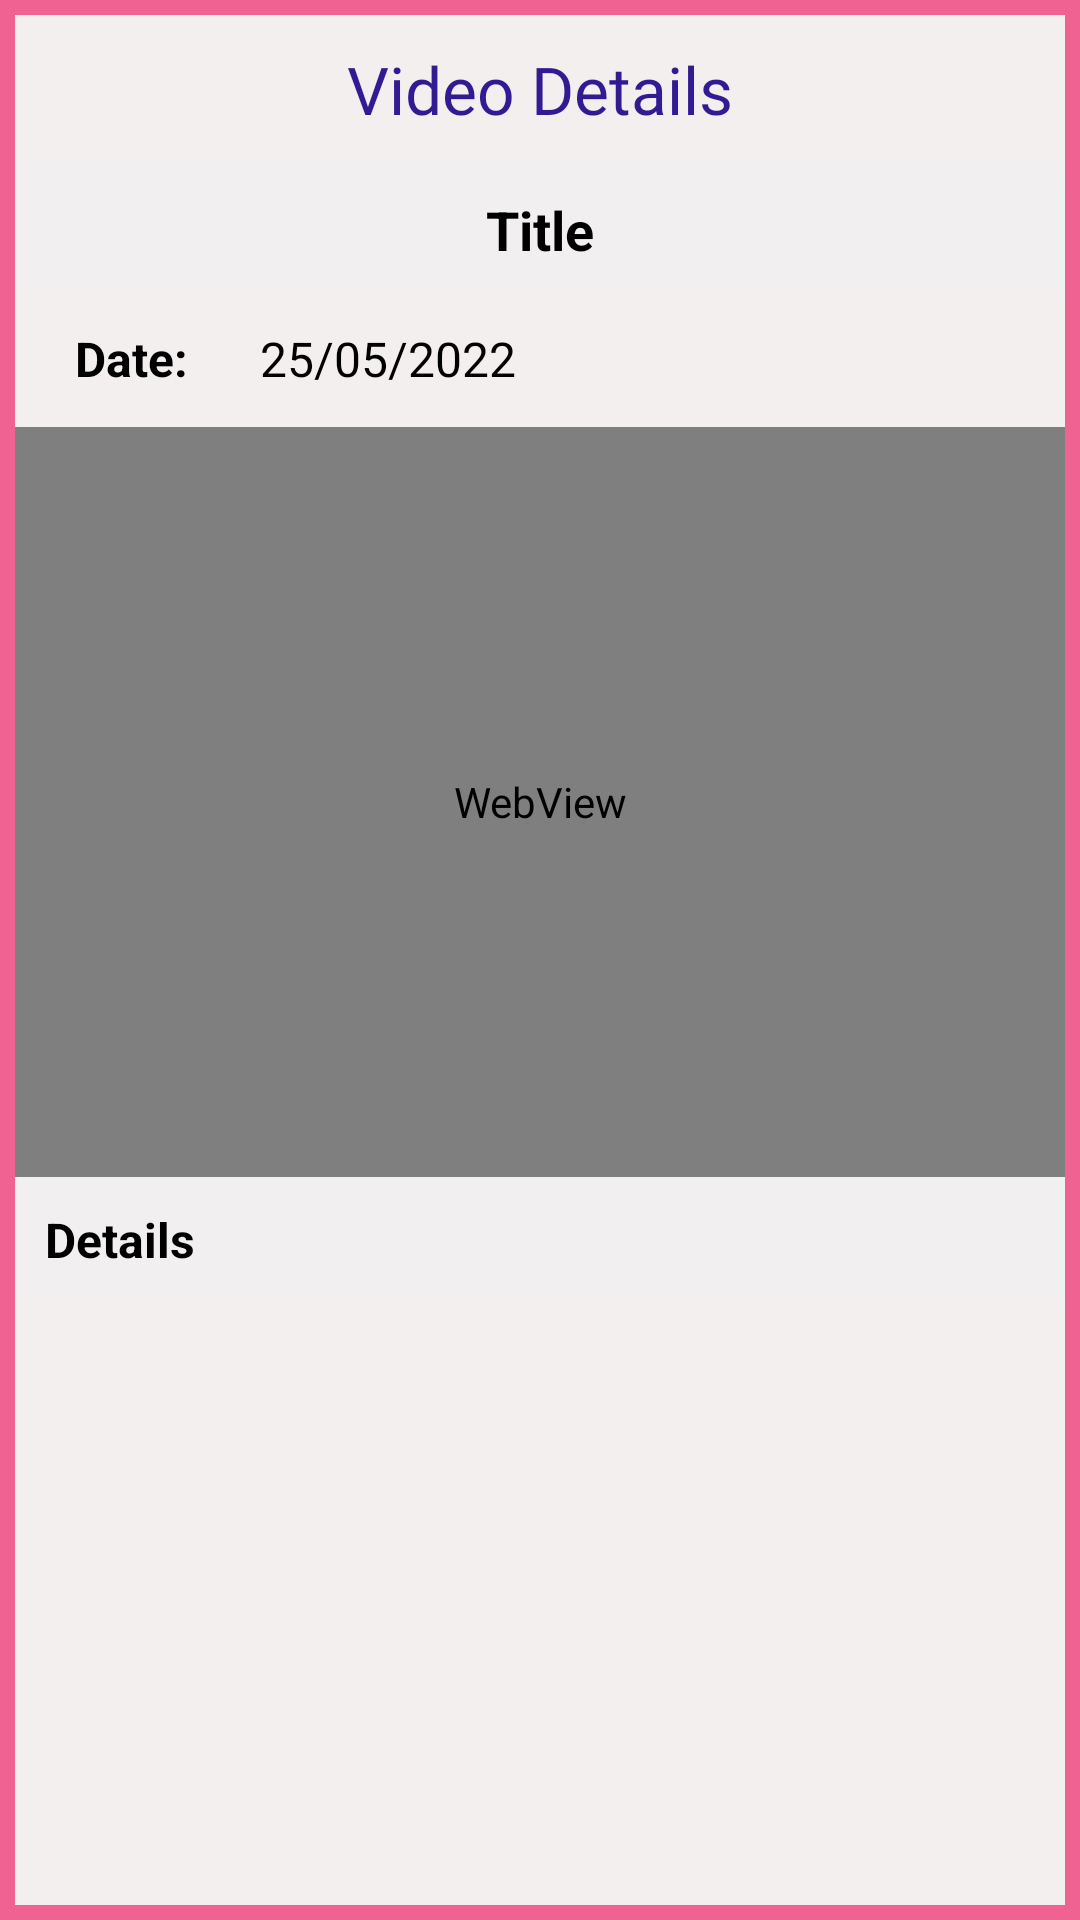

Reconstruct the res/layout file that produces this screen, plus the resources it refers to.
<!-- AndroidManifest.xml: application theme Theme.EmergencyApp -->
<!-- res/layout/activity_video_details.xml -->
<?xml version="1.0" encoding="utf-8"?>
<LinearLayout xmlns:android="http://schemas.android.com/apk/res/android"
    xmlns:app="http://schemas.android.com/apk/res-auto"
    xmlns:tools="http://schemas.android.com/tools"
    android:layout_width="match_parent"
    android:layout_height="match_parent"
    tools:context=".VideoDetails"
    android:orientation="vertical"
    android:background="@drawable/box_6"
android:padding="5dp"
    >
    <TextView
        android:layout_width="match_parent"
        android:layout_height="wrap_content"
        android:padding="10dp"
        android:textSize="22sp"
        android:text="Video Details"
        android:textAlignment="center"
        android:textColor="#311B92"
        android:fontFamily="@font/elephant"
        />
    <ScrollView
        android:layout_width="match_parent"
        android:layout_height="wrap_content">
        <LinearLayout
            android:layout_width="match_parent"
            android:layout_height="match_parent"
            android:orientation="vertical">
            <LinearLayout
                android:layout_width="match_parent"
                android:layout_height="wrap_content"
                android:background="#F1EFEF"
                android:orientation="horizontal">
                <TextView
                    android:id="@+id/mem_title"
                    android:layout_width="0dp"
                    android:layout_height="wrap_content"
                    android:layout_weight="1"
                    android:text="@string/title"
                    android:padding="10dp"
                    android:textColor="#000"
                    android:textSize="18sp"
                    android:textStyle="bold"
                    android:textAlignment="center"
                    />

            </LinearLayout>



            <LinearLayout
                android:layout_width="match_parent"
                android:layout_height="wrap_content"
                android:layout_marginBottom="2dp"
                android:layout_marginHorizontal="10dp"
                android:orientation="horizontal">
                <TextView
                    android:layout_width="wrap_content"
                    android:layout_height="wrap_content"
                    android:text="Date: "
                    android:padding="10dp"
                    android:textColor="#000"
                    android:textSize="16sp"
                    android:textStyle="bold"
                    />
                <TextView
                    android:id="@+id/mem_add"
                    android:layout_width="0dp"
                    android:layout_height="wrap_content"
                    android:layout_weight="1"
                    android:text="25/05/2022"
                    android:padding="10dp"
                    android:textColor="#000"
                    android:textSize="16sp"
                    />
            </LinearLayout>

            <WebView
                android:id="@+id/vid_1"
                android:layout_width="match_parent"
                android:layout_height="250dp"
                />
            <LinearLayout
                android:layout_width="match_parent"
                android:layout_height="wrap_content"
                android:orientation="vertical">
                <TextView
                    android:layout_width="match_parent"
                    android:layout_height="wrap_content"
                    android:layout_weight="1"
                    android:text="Details"
                    android:padding="10dp"
                    android:textColor="#000"
                    android:textSize="16sp"
                    android:background="#F1EFEF"
                    android:textStyle="bold"
                    />
                <TextView
                    android:layout_marginHorizontal="10dp"
                    android:id="@+id/mem_details"
                    android:layout_width="match_parent"
                    android:layout_height="wrap_content"
                    android:padding="10dp"
                    android:textSize="16sp"
                    android:layout_margin="10dp"
                    android:textStyle="bold"
                    android:lines="8"
                    android:textColor="#5E35B1"
                    android:background="@drawable/empty_line"
                    />
            </LinearLayout>


            <LinearLayout
                android:layout_width="match_parent"
                android:layout_height="wrap_content"
                android:layout_marginTop="5dp"

                >
                <Button
                    android:visibility="gone"
                    android:id="@+id/fm_edit"
                    android:layout_width="0dp"
                    android:layout_weight="1"
                    android:layout_height="wrap_content"
                    android:text="Edit"
                    android:textAllCaps="false"
                    android:textColor="#fff"
                    android:textSize="16sp"
                    android:padding="10dp"
                    android:background="@drawable/box_7"
                    android:layout_marginHorizontal="10dp"/>
            </LinearLayout>
        </LinearLayout>
    </ScrollView>


</LinearLayout>
<!-- resources referenced by this layout -->
<resources>
  <!-- drawable box_6 (drawable) -->
  <?xml version="1.0" encoding="utf-8"?>
  <shape xmlns:android="http://schemas.android.com/apk/res/android">
  
      <stroke
          android:color="#F06292"
          android:width="5dp">
      </stroke>
  <solid
      android:color="#F3EFEF"
      />
  </shape>
  <!-- drawable box_7 (drawable) -->
  <?xml version="1.0" encoding="utf-8"?>
  <shape xmlns:android="http://schemas.android.com/apk/res/android">
      <gradient
          android:startColor="#4E5371"
          android:endColor="#031057"
          android:angle="180" />
  
  
      <stroke
          android:color="#B1E0FA"
          android:width="1dp">
      </stroke>
   <corners
  android:radius="5dp"
       />
  </shape>
  <string name="title">Title</string>
  <style name="Theme.EmergencyApp" parent="Theme.AppCompat.DayNight.NoActionBar">
          
          <item name="colorPrimary">@color/purple_500</item>
          <item name="colorPrimaryVariant">@color/purple_700</item>
          <item name="colorOnPrimary">@color/white</item>
          
          <item name="colorSecondary">@color/teal_200</item>
          <item name="colorSecondaryVariant">@color/teal_700</item>
          <item name="colorOnSecondary">@color/black</item>
          
          <item name="android:statusBarColor">?attr/colorPrimaryVariant</item>
          
      </style>
  <!-- not gathered from this repository: default colours our renderer supplied (Android Studio template values) -->
  <color name="purple_500">#FF6200EE</color>
  <color name="purple_700">#FF3700B3</color>
  <color name="teal_200">#FF03DAC5</color>
  <color name="teal_700">#FF018786</color>
  <color name="black">#FF000000</color>
  <color name="white">#FFFFFFFF</color>
</resources>
